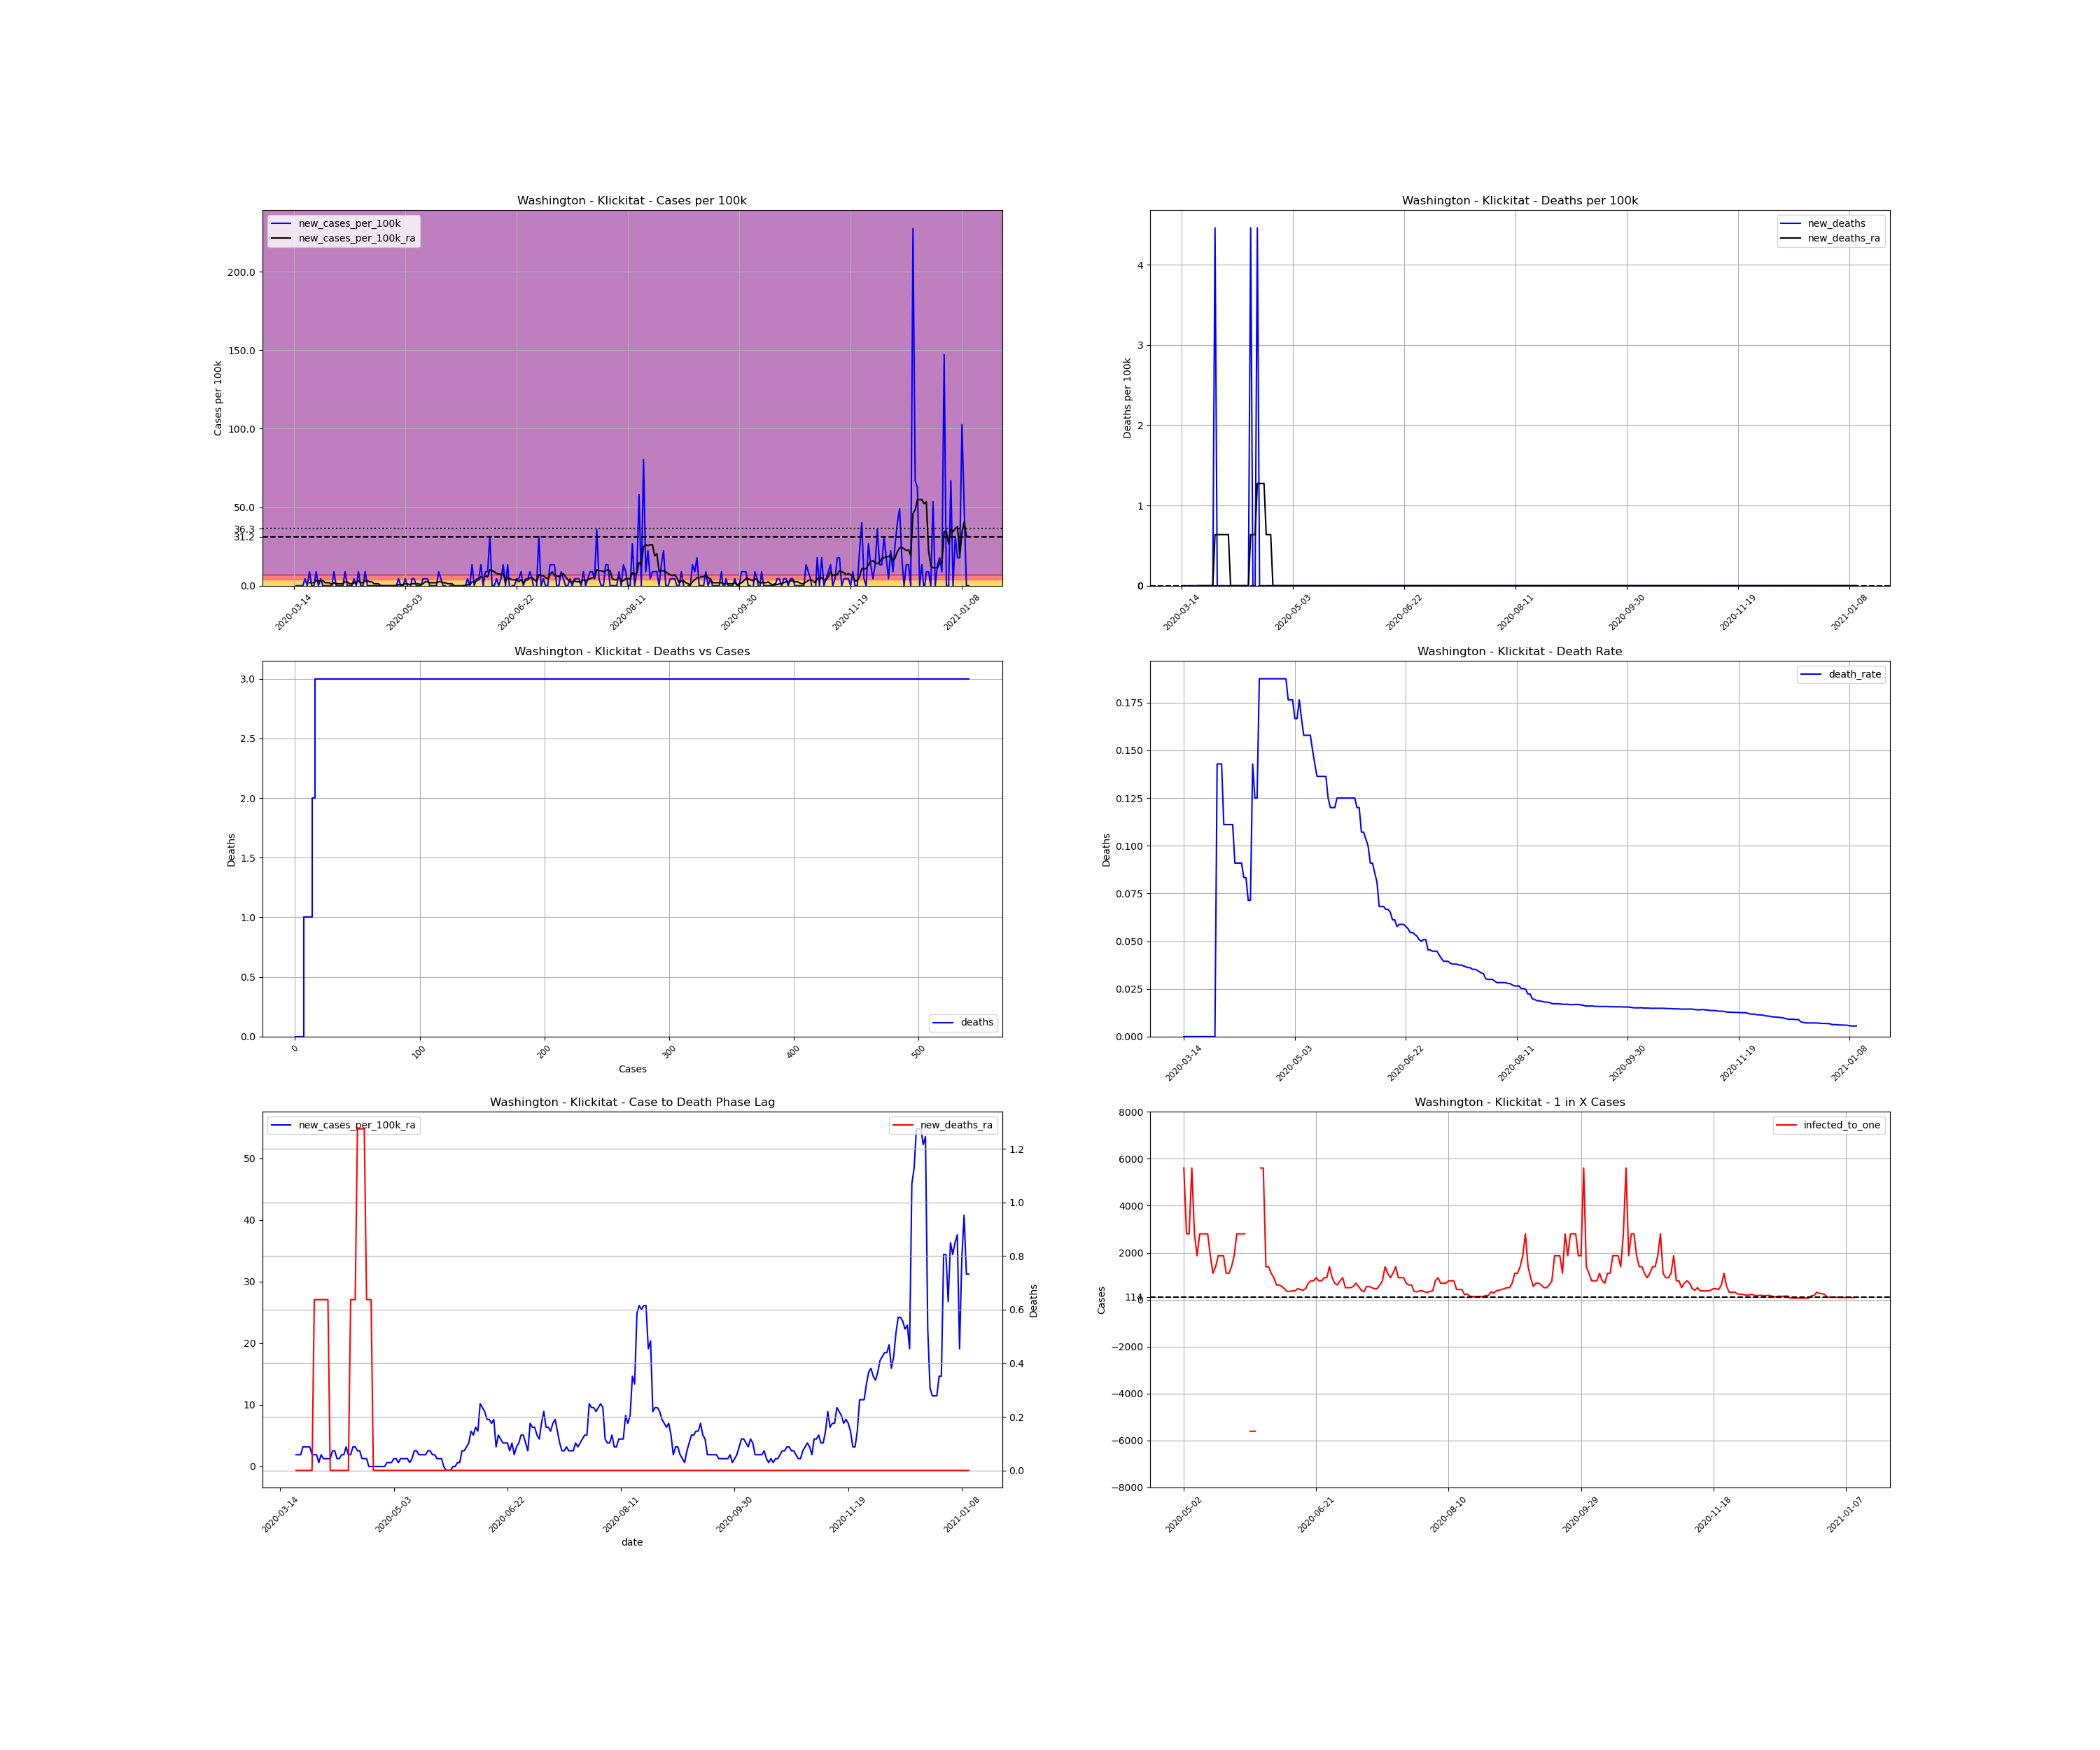

The data file committed next to this chart (first rows):
, date, county, state, fips, cases, deaths, COUNTY, STNAME, CTYNAME, POPESTIMATE2019, cases_per_100k, deaths_per_100k, death_rate, new_cases, new_cases_per_100k, new_deaths, new_cases_per_100k_ra, new_deaths_ra, active_cases, infected_to_one
113471, 2020-03-14, Klickitat, Washington, 53039, 1, 0.0, 39, Washington, Klickitat, 22425, 4.459, 0.0, 0.0, , , , , , , 
113472, 2020-03-15, Klickitat, Washington, 53039, 1, 0.0, 39, Washington, Klickitat, 22425, 4.459, 0.0, 0.0, 0.0, 0.0, 0.0, , , , 
113473, 2020-03-16, Klickitat, Washington, 53039, 1, 0.0, 39, Washington, Klickitat, 22425, 4.459, 0.0, 0.0, 0.0, 0.0, 0.0, , , , 
113474, 2020-03-17, Klickitat, Washington, 53039, 1, 0.0, 39, Washington, Klickitat, 22425, 4.459, 0.0, 0.0, 0.0, 0.0, 0.0, , , , 
113475, 2020-03-18, Klickitat, Washington, 53039, 1, 0.0, 39, Washington, Klickitat, 22425, 4.459, 0.0, 0.0, 0.0, 0.0, 0.0, , , , 
113476, 2020-03-19, Klickitat, Washington, 53039, 2, 0.0, 39, Washington, Klickitat, 22425, 8.919, 0.0, 0.0, 1.0, 4.459, 0.0, , , , 
113477, 2020-03-20, Klickitat, Washington, 53039, 2, 0.0, 39, Washington, Klickitat, 22425, 8.919, 0.0, 0.0, 0.0, 0.0, 0.0, , , , 
113478, 2020-03-21, Klickitat, Washington, 53039, 4, 0.0, 39, Washington, Klickitat, 22425, 17.84, 0.0, 0.0, 2.0, 8.919, 0.0, 1.911, 0.0, , 
113479, 2020-03-22, Klickitat, Washington, 53039, 4, 0.0, 39, Washington, Klickitat, 22425, 17.84, 0.0, 0.0, 0.0, 0.0, 0.0, 1.911, 0.0, 3.0, 1869
113480, 2020-03-23, Klickitat, Washington, 53039, 4, 0.0, 39, Washington, Klickitat, 22425, 17.84, 0.0, 0.0, 0.0, 0.0, 0.0, 1.911, 0.0, 3.0, 1869
113481, 2020-03-24, Klickitat, Washington, 53039, 6, 0.0, 39, Washington, Klickitat, 22425, 26.76, 0.0, 0.0, 2.0, 8.919, 0.0, 3.185, 0.0, 5.0, 1121
113482, 2020-03-25, Klickitat, Washington, 53039, 6, 0.0, 39, Washington, Klickitat, 22425, 26.76, 0.0, 0.0, 0.0, 0.0, 0.0, 3.185, 0.0, 5.0, 1121
113483, 2020-03-26, Klickitat, Washington, 53039, 7, 0.0, 39, Washington, Klickitat, 22425, 31.22, 0.0, 0.0, 1.0, 4.459, 0.0, 3.185, 0.0, 6.0, 934.4
113484, 2020-03-27, Klickitat, Washington, 53039, 7, 0.0, 39, Washington, Klickitat, 22425, 31.22, 0.0, 0.0, 0.0, 0.0, 0.0, 3.185, 0.0, 5.0, 1121
113485, 2020-03-28, Klickitat, Washington, 53039, 7, 0.0, 39, Washington, Klickitat, 22425, 31.22, 0.0, 0.0, 0.0, 0.0, 0.0, 1.911, 0.0, 5.0, 1121
113486, 2020-03-29, Klickitat, Washington, 53039, 7, 1.0, 39, Washington, Klickitat, 22425, 31.22, 4.459, 0.1429, 0.0, 0.0, 4.459, 1.911, 0.637, 3.0, 1869
113487, 2020-03-30, Klickitat, Washington, 53039, 7, 1.0, 39, Washington, Klickitat, 22425, 31.22, 4.459, 0.1429, 0.0, 0.0, 0.0, 1.911, 0.637, 3.0, 1869
113488, 2020-03-31, Klickitat, Washington, 53039, 7, 1.0, 39, Washington, Klickitat, 22425, 31.22, 4.459, 0.1429, 0.0, 0.0, 0.0, 0.637, 0.637, 3.0, 1869
113489, 2020-04-01, Klickitat, Washington, 53039, 9, 1.0, 39, Washington, Klickitat, 22425, 40.13, 4.459, 0.1111, 2.0, 8.919, 0.0, 1.911, 0.637, 3.0, 1869
113490, 2020-04-02, Klickitat, Washington, 53039, 9, 1.0, 39, Washington, Klickitat, 22425, 40.13, 4.459, 0.1111, 0.0, 0.0, 0.0, 1.274, 0.637, 3.0, 1869
113491, 2020-04-03, Klickitat, Washington, 53039, 9, 1.0, 39, Washington, Klickitat, 22425, 40.13, 4.459, 0.1111, 0.0, 0.0, 0.0, 1.274, 0.637, 2.0, 2803
113492, 2020-04-04, Klickitat, Washington, 53039, 9, 1.0, 39, Washington, Klickitat, 22425, 40.13, 4.459, 0.1111, 0.0, 0.0, 0.0, 1.274, 0.637, 2.0, 2803
113493, 2020-04-05, Klickitat, Washington, 53039, 9, 1.0, 39, Washington, Klickitat, 22425, 40.13, 4.459, 0.1111, 0.0, 0.0, 0.0, 1.274, 0.0, 2.0, 2803
113494, 2020-04-06, Klickitat, Washington, 53039, 11, 1.0, 39, Washington, Klickitat, 22425, 49.05, 4.459, 0.09091, 2.0, 8.919, 0.0, 2.548, 0.0, 4.0, 1402
113495, 2020-04-07, Klickitat, Washington, 53039, 11, 1.0, 39, Washington, Klickitat, 22425, 49.05, 4.459, 0.09091, 0.0, 0.0, 0.0, 2.548, 0.0, 4.0, 1402
113496, 2020-04-08, Klickitat, Washington, 53039, 11, 1.0, 39, Washington, Klickitat, 22425, 49.05, 4.459, 0.09091, 0.0, 0.0, 0.0, 1.274, 0.0, 4.0, 1402
113497, 2020-04-09, Klickitat, Washington, 53039, 11, 1.0, 39, Washington, Klickitat, 22425, 49.05, 4.459, 0.09091, 0.0, 0.0, 0.0, 1.274, 0.0, 2.0, 2803
113498, 2020-04-10, Klickitat, Washington, 53039, 12, 1.0, 39, Washington, Klickitat, 22425, 53.51, 4.459, 0.08333, 1.0, 4.459, 0.0, 1.911, 0.0, 3.0, 1869
113499, 2020-04-11, Klickitat, Washington, 53039, 12, 1.0, 39, Washington, Klickitat, 22425, 53.51, 4.459, 0.08333, 0.0, 0.0, 0.0, 1.911, 0.0, 3.0, 1869
113500, 2020-04-12, Klickitat, Washington, 53039, 14, 1.0, 39, Washington, Klickitat, 22425, 62.43, 4.459, 0.07143, 2.0, 8.919, 0.0, 3.185, 0.0, 5.0, 1121
113501, 2020-04-13, Klickitat, Washington, 53039, 14, 1.0, 39, Washington, Klickitat, 22425, 62.43, 4.459, 0.07143, 0.0, 0.0, 0.0, 1.911, 0.0, 5.0, 1121
113502, 2020-04-14, Klickitat, Washington, 53039, 14, 2.0, 39, Washington, Klickitat, 22425, 62.43, 8.919, 0.1429, 0.0, 0.0, 4.459, 1.911, 0.637, 3.0, 1869
113503, 2020-04-15, Klickitat, Washington, 53039, 16, 2.0, 39, Washington, Klickitat, 22425, 71.35, 8.919, 0.125, 2.0, 8.919, 0.0, 3.185, 0.637, 5.0, 1121
113504, 2020-04-16, Klickitat, Washington, 53039, 16, 2.0, 39, Washington, Klickitat, 22425, 71.35, 8.919, 0.125, 0.0, 0.0, 0.0, 3.185, 0.637, 5.0, 1121
113505, 2020-04-17, Klickitat, Washington, 53039, 16, 3.0, 39, Washington, Klickitat, 22425, 71.35, 13.38, 0.1875, 0.0, 0.0, 4.459, 2.548, 1.274, 5.0, 1121
113506, 2020-04-18, Klickitat, Washington, 53039, 16, 3.0, 39, Washington, Klickitat, 22425, 71.35, 13.38, 0.1875, 0.0, 0.0, 0.0, 2.548, 1.274, 4.0, 1402
113507, 2020-04-19, Klickitat, Washington, 53039, 16, 3.0, 39, Washington, Klickitat, 22425, 71.35, 13.38, 0.1875, 0.0, 0.0, 0.0, 1.274, 1.274, 4.0, 1402
113508, 2020-04-20, Klickitat, Washington, 53039, 16, 3.0, 39, Washington, Klickitat, 22425, 71.35, 13.38, 0.1875, 0.0, 0.0, 0.0, 1.274, 1.274, 2.0, 2803
113509, 2020-04-21, Klickitat, Washington, 53039, 16, 3.0, 39, Washington, Klickitat, 22425, 71.35, 13.38, 0.1875, 0.0, 0.0, 0.0, 1.274, 0.637, 2.0, 2803
113510, 2020-04-22, Klickitat, Washington, 53039, 16, 3.0, 39, Washington, Klickitat, 22425, 71.35, 13.38, 0.1875, 0.0, 0.0, 0.0, 5.075305255429287e-16, 0.637, 2.0, 2803
113511, 2020-04-23, Klickitat, Washington, 53039, 16, 3.0, 39, Washington, Klickitat, 22425, 71.35, 13.38, 0.1875, 0.0, 0.0, 0.0, 5.075305255429287e-16, 0.637, 0.0, inf
113512, 2020-04-24, Klickitat, Washington, 53039, 16, 3.0, 39, Washington, Klickitat, 22425, 71.35, 13.38, 0.1875, 0.0, 0.0, 0.0, 5.075305255429287e-16, 0.0, 0.0, inf
113513, 2020-04-25, Klickitat, Washington, 53039, 16, 3.0, 39, Washington, Klickitat, 22425, 71.35, 13.38, 0.1875, 0.0, 0.0, 0.0, 5.075305255429287e-16, 0.0, 0.0, inf
113514, 2020-04-26, Klickitat, Washington, 53039, 16, 3.0, 39, Washington, Klickitat, 22425, 71.35, 13.38, 0.1875, 0.0, 0.0, 0.0, 5.075305255429287e-16, 0.0, 0.0, inf
113515, 2020-04-27, Klickitat, Washington, 53039, 16, 3.0, 39, Washington, Klickitat, 22425, 71.35, 13.38, 0.1875, 0.0, 0.0, 0.0, 5.075305255429287e-16, 0.0, 0.0, inf
113516, 2020-04-28, Klickitat, Washington, 53039, 16, 3.0, 39, Washington, Klickitat, 22425, 71.35, 13.38, 0.1875, 0.0, 0.0, 0.0, 5.075305255429287e-16, 0.0, 0.0, inf
113517, 2020-04-29, Klickitat, Washington, 53039, 16, 3.0, 39, Washington, Klickitat, 22425, 71.35, 13.38, 0.1875, 0.0, 0.0, 0.0, 5.075305255429287e-16, 0.0, 0.0, inf
113518, 2020-04-30, Klickitat, Washington, 53039, 17, 3.0, 39, Washington, Klickitat, 22425, 75.81, 13.38, 0.1765, 1.0, 4.459, 0.0, 0.637, 0.0, 1.0, 5606
113519, 2020-05-01, Klickitat, Washington, 53039, 17, 3.0, 39, Washington, Klickitat, 22425, 75.81, 13.38, 0.1765, 0.0, 0.0, 0.0, 0.637, 0.0, 1.0, 5606
113520, 2020-05-02, Klickitat, Washington, 53039, 17, 3.0, 39, Washington, Klickitat, 22425, 75.81, 13.38, 0.1765, 0.0, 0.0, 0.0, 0.637, 0.0, 1.0, 5606
113521, 2020-05-03, Klickitat, Washington, 53039, 18, 3.0, 39, Washington, Klickitat, 22425, 80.27, 13.38, 0.1667, 1.0, 4.459, 0.0, 1.274, 0.0, 2.0, 2803
113522, 2020-05-04, Klickitat, Washington, 53039, 18, 3.0, 39, Washington, Klickitat, 22425, 80.27, 13.38, 0.1667, 0.0, 0.0, 0.0, 1.274, 0.0, 2.0, 2803
113523, 2020-05-05, Klickitat, Washington, 53039, 17, 3.0, 39, Washington, Klickitat, 22425, 75.81, 13.38, 0.1765, -1.0, -4.459, 0.0, 0.637, 0.0, 1.0, 5606
113524, 2020-05-06, Klickitat, Washington, 53039, 18, 3.0, 39, Washington, Klickitat, 22425, 80.27, 13.38, 0.1667, 1.0, 4.459, 0.0, 1.274, 0.0, 2.0, 2803
113525, 2020-05-07, Klickitat, Washington, 53039, 19, 3.0, 39, Washington, Klickitat, 22425, 84.73, 13.38, 0.1579, 1.0, 4.459, 0.0, 1.274, 0.0, 3.0, 1869
113526, 2020-05-08, Klickitat, Washington, 53039, 19, 3.0, 39, Washington, Klickitat, 22425, 84.73, 13.38, 0.1579, 0.0, 0.0, 0.0, 1.274, 0.0, 2.0, 2803
113527, 2020-05-09, Klickitat, Washington, 53039, 19, 3.0, 39, Washington, Klickitat, 22425, 84.73, 13.38, 0.1579, 0.0, 0.0, 0.0, 1.274, 0.0, 2.0, 2803
113528, 2020-05-10, Klickitat, Washington, 53039, 19, 3.0, 39, Washington, Klickitat, 22425, 84.73, 13.38, 0.1579, 0.0, 0.0, 0.0, 0.637, 0.0, 2.0, 2803
113529, 2020-05-11, Klickitat, Washington, 53039, 20, 3.0, 39, Washington, Klickitat, 22425, 89.19, 13.38, 0.15, 1.0, 4.459, 0.0, 1.274, 0.0, 2.0, 2803
113530, 2020-05-12, Klickitat, Washington, 53039, 21, 3.0, 39, Washington, Klickitat, 22425, 93.65, 13.38, 0.1429, 1.0, 4.459, 0.0, 2.548, 0.0, 3.0, 1869
... 244 more rows
